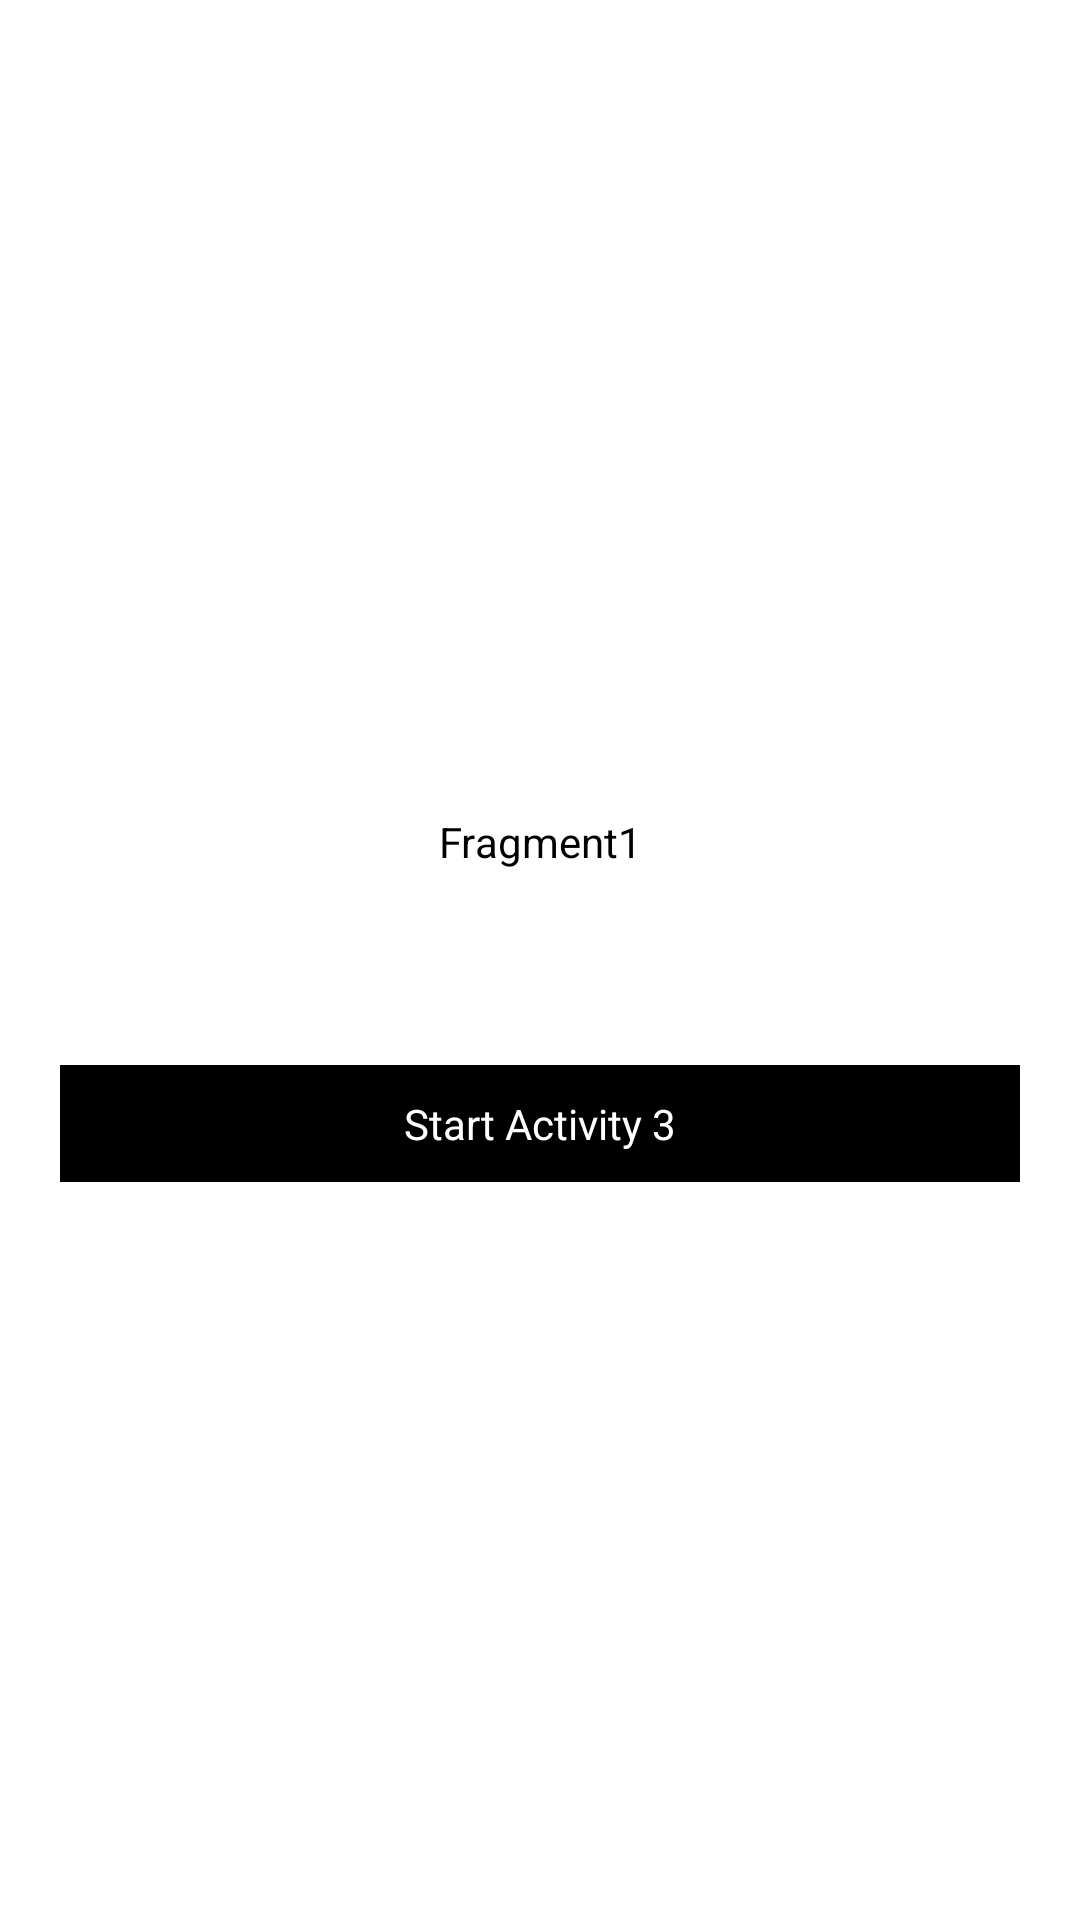

Here is an Android app screen rendered from its layout file. Give the layout XML and the strings, colors and styles it references.
<!-- AndroidManifest.xml: application theme Theme.AndroidbackStack -->
<!-- res/layout/fragment_1.xml -->
<?xml version="1.0" encoding="utf-8"?>
<androidx.appcompat.widget.LinearLayoutCompat xmlns:android="http://schemas.android.com/apk/res/android"
    xmlns:tools="http://schemas.android.com/tools"
    android:layout_width="match_parent"
    android:layout_height="match_parent"
    tools:context="fragments.Fragment1"
    android:orientation="vertical"
    android:gravity="center"
    android:background="@color/white">

    <TextView
        android:layout_margin="30dp"
        android:padding="15dp"
        android:id="@+id/tvFrag1"
        android:gravity="center"
        android:layout_gravity="center"
        android:layout_width="match_parent"
        android:layout_height="wrap_content"
        android:text="Fragment1"
        android:textColor="@color/black"
        />
    <TextView

        android:gravity="center"
        android:background="@color/black"
        android:layout_margin="20dp"
        android:padding="10dp"
        android:id="@+id/tvFrag12"
        android:layout_gravity="center"
        android:layout_width="match_parent"
        android:layout_height="wrap_content"
        android:text="Start Activity 3"
        android:textColor="@color/white"
        />


</androidx.appcompat.widget.LinearLayoutCompat>
<!-- resources referenced by this layout -->
<resources>
  <style name="Theme.AndroidbackStack" parent="Theme.MaterialComponents.DayNight.DarkActionBar">
          
          <item name="colorPrimary">@color/purple_500</item>
          <item name="colorPrimaryVariant">@color/purple_700</item>
          <item name="colorOnPrimary">@color/white</item>
          
          <item name="colorSecondary">@color/teal_200</item>
          <item name="colorSecondaryVariant">@color/teal_700</item>
          <item name="colorOnSecondary">@color/black</item>
          
          <item name="android:statusBarColor" tools:targetApi="l">?attr/colorPrimaryVariant</item>
          
      </style>
  <!-- not gathered from this repository: default colours our renderer supplied (Android Studio template values) -->
  <color name="purple_500">#FF6200EE</color>
  <color name="purple_700">#FF3700B3</color>
  <color name="teal_200">#FF03DAC5</color>
  <color name="teal_700">#FF018786</color>
  <color name="black">#FF000000</color>
  <color name="white">#FFFFFFFF</color>
</resources>
